Image classification data set "abo" (trungquoc113/Interior-design-using-AI on GitHub). Class labels (6): bed, chair, lamp, sofa, storage, table.

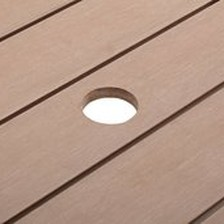
Label: table

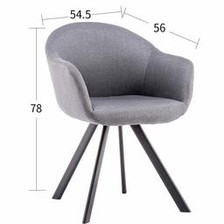
Label: chair

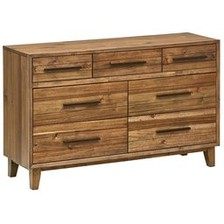
Label: bed

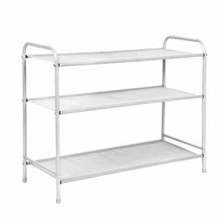
Label: storage

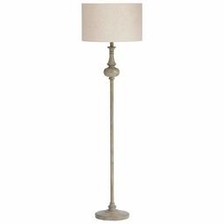
Label: lamp

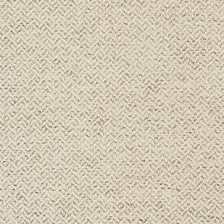
Label: sofa
